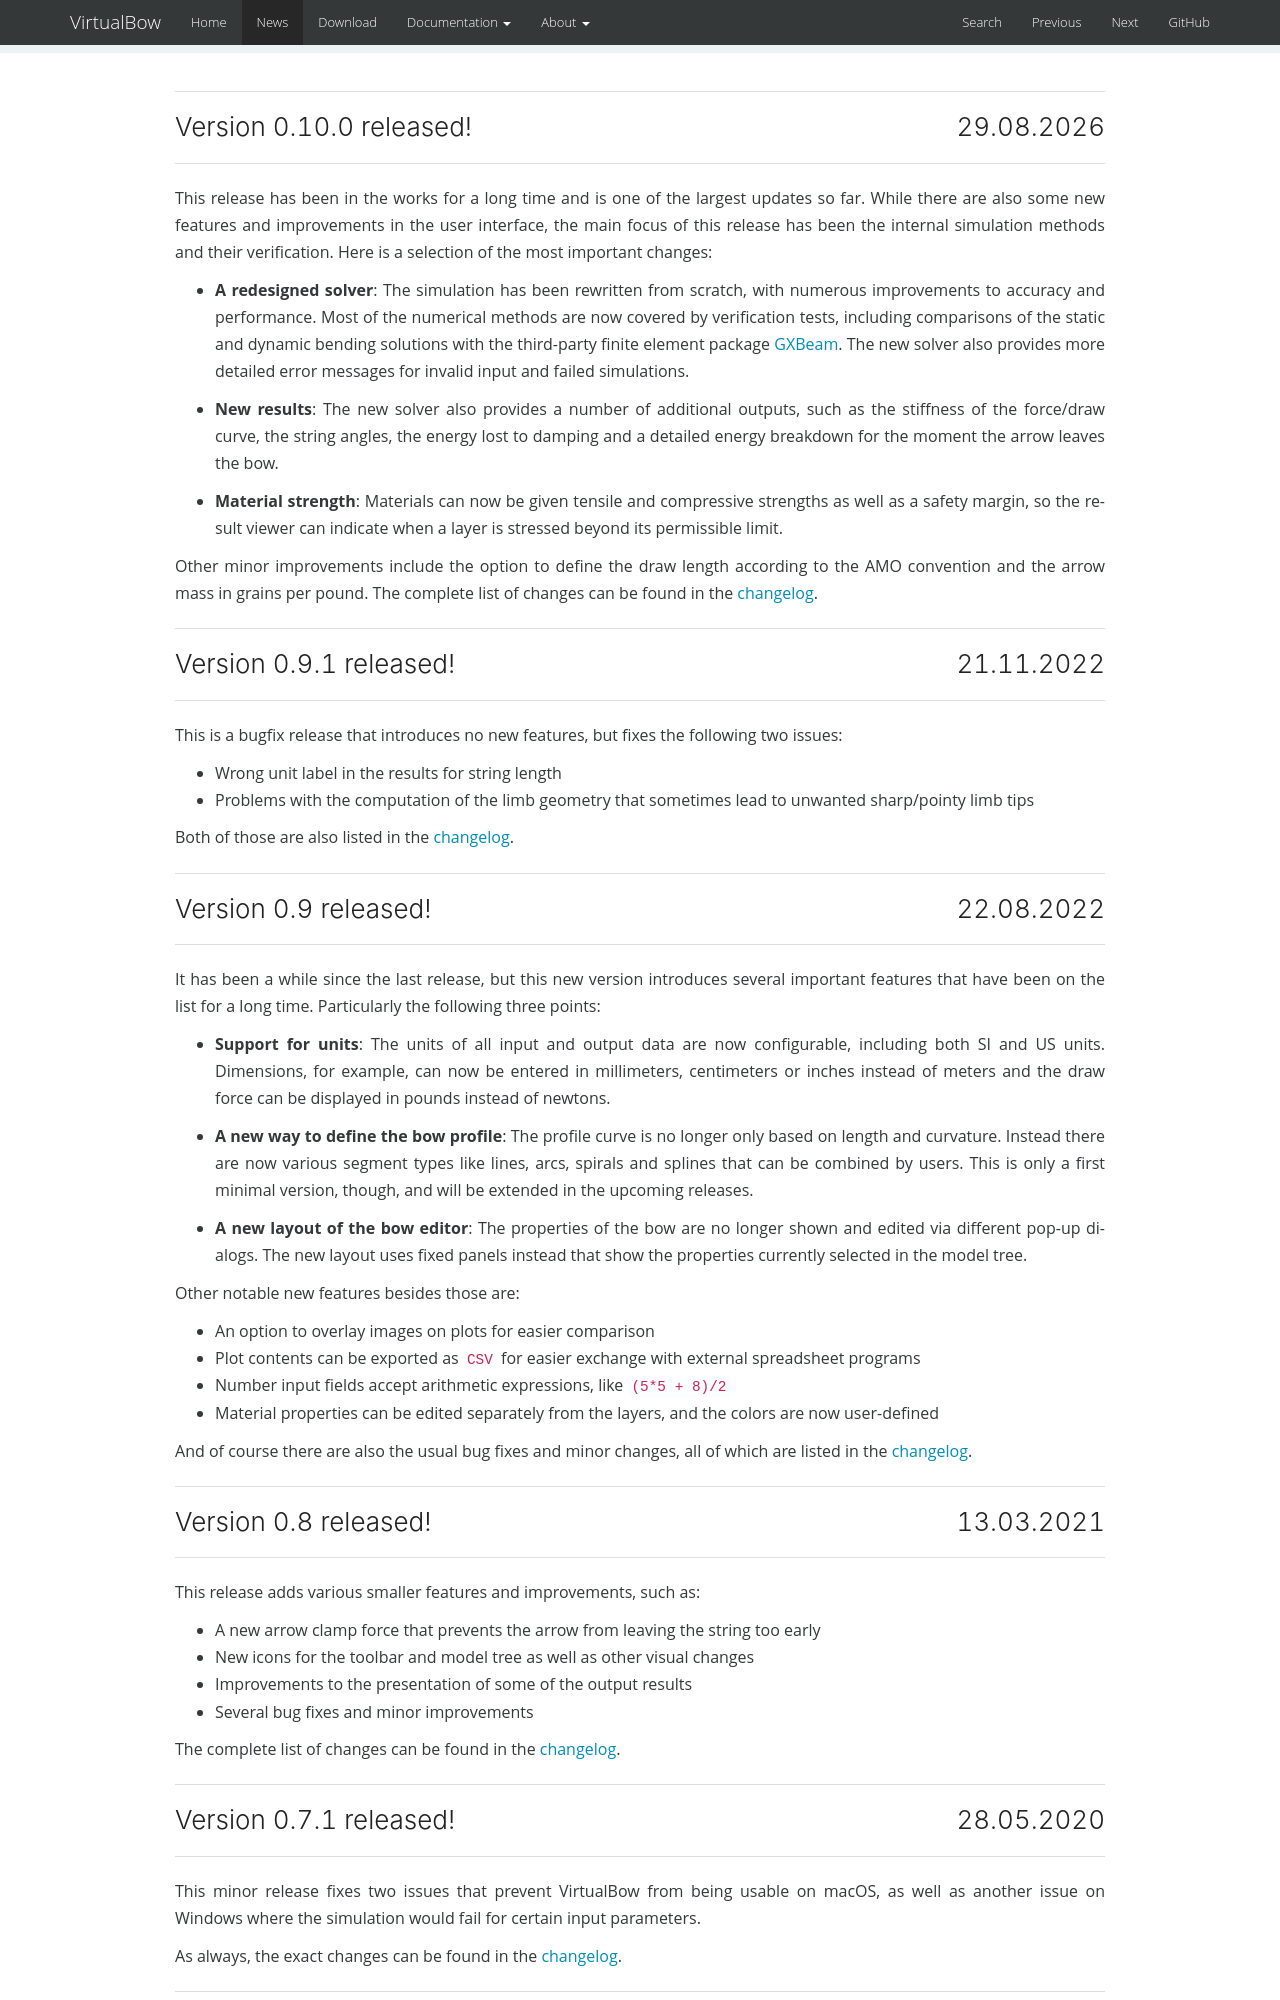

repository: bow-simulation/virtualbow-website · page: news/index.html · generator: mkdocs

disable_toc: true

---

### Version 0.10.0 released! <span style="float:right;">29.08.2026</span>

---

This release has been in the works for a long time and is one of the largest updates so far.
While there are also some new features and improvements in the user interface, the main focus of this release has been the internal simulation methods and their verification.
Here is a selection of the most important changes:

* **A redesigned solver**: The simulation has been rewritten from scratch, with numerous improvements to accuracy and performance.
Most of the numerical methods are now covered by verification tests, including comparisons of the static and dynamic bending solutions with the third-party finite element package [GXBeam](https://flow.byu.edu/GXBeam.jl/stable/).
The new solver also provides more detailed error messages for invalid input and failed simulations.

* **New results**: The new solver also provides a number of additional outputs, such as the stiffness of the force/draw curve, the string angles, the energy lost to damping and a detailed energy breakdown for the moment the arrow leaves the bow.

* **Material strength**: Materials can now be given tensile and compressive strengths as well as a safety margin, so the result viewer can indicate when a layer is stressed beyond its permissible limit.

Other minor improvements include the option to define the draw length according to the AMO convention and the arrow mass in grains per pound.
The complete list of changes can be found in the [changelog](files/user-manual/changelog.html).

---

### Version 0.9.1 released! <span style="float:right;">21.11.2022</span>

---

This is a bugfix release that introduces no new features, but fixes the following two issues:

* Wrong unit label in the results for string length
* Problems with the computation of the limb geometry that sometimes lead to unwanted sharp/pointy limb tips

Both of those are also listed in the [changelog](https://github.com/bow-simulation/virtualbow/blob/develop/CHANGELOG.md#version-091).

---

### Version 0.9 released! <span style="float:right;">22.08.2022</span>

---

It has been a while since the last release, but this new version introduces several important features that have been on the list for a long time.
Particularly the following three points:

* **Support for units**: The units of all input and output data are now configurable, including both SI and US units. Dimensions, for example, can now be entered in millimeters, centimeters or inches instead of meters and the draw force can be displayed in pounds instead of newtons.

* **A new way to define the bow profile**: The profile curve is no longer only based on length and curvature. Instead there are now various segment types like lines, arcs, spirals and splines that can be combined by users. This is only a first minimal version, though, and will be extended in the upcoming releases.

* **A new layout of the bow editor**: The properties of the bow are no longer shown and edited via different pop-up dialogs. The new layout uses fixed panels instead that show the properties currently selected in the model tree.

Other notable new features besides those are:

* An option to overlay images on plots for easier comparison
* Plot contents can be exported as `CSV` for easier exchange with external spreadsheet programs
* Number input fields accept arithmetic expressions, like `(5*5 + 8)/2`
* Material properties can be edited separately from the layers, and the colors are now user-defined

And of course there are also the usual bug fixes and minor changes, all of which are listed in the [changelog](https://github.com/bow-simulation/virtualbow/blob/develop/CHANGELOG.md#version-090).

---

### Version 0.8 released! <span style="float:right;">13.03.2021</span>

---

This release adds various smaller features and improvements, such as:

* A new arrow clamp force that prevents the arrow from leaving the string too early
* New icons for the toolbar and model tree as well as other visual changes
* Improvements to the presentation of some of the output results
* Several bug fixes and minor improvements

The complete list of changes can be found in the [changelog](https://github.com/bow-simulation/virtualbow/blob/develop/CHANGELOG.md#version-080).

---
